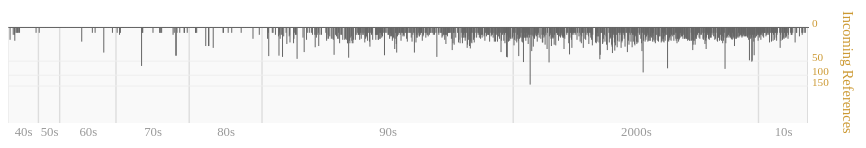
D3 v3 page, settled after 480 driven frames (8 s of simulated time); the page loaded 1 data file(s).


// ── scrrel03.horizontal.js

var data;
var chart;
var selectedRes;

var xScale;
var horizonY = 430;
var resMaxHeight = 60;
var getX;
var getHeight;

var incomingRefColor = '#f60';
var outgoingRefColor = '#33f';


function getResUrl(d) {
  return 'http://search.un.org/search?q=S%2FRES%2F' + d.res + '&output=xml_no_dtd&proxystylesheet=UN_ODS_test&client=UN_ODS_test&getfields=DocumentSymbol.Title.Size.PublicationDate&ProxyReload=1&sort=date%3AD%3AL%3Ad1&entqr=3&entsp=a&ud=1&filter=0&num=&site=ods_un_org';
}

function resComparator(a, b) {
  return a.res < b.res ? -1 : a.res > b.res ? 1 : 0;
}

function xToData(x) {
	var res = Math.floor(xScale.invert(x));
	
	// Fetch the closest resolution.
	for (var i = 0; i < data.nodes.length; i++) {
		var node = data.nodes[i];
		if (node.res > res) {
			var prevNode = data.nodes[i-1];
			if (prevNode && node.res - res > res - prevNode.res) {
				return prevNode;
			}
			else {
				return node;
			}
		}
	}
	
	return null;
}

function mouseToData(m) {
  var res = Math.floor(xScale.invert(m[0]));

  var neighborhood = data.nodes.filter(function(d) {
    return res - 10 < d.res && d.res < res + 10;
  });

  var nearest, nearestDistSq;
  neighborhood.forEach(function(d) {
    var dx = getX(d) - m[0];
    var dy = horizonY + 1 + getHeight(d) - m[1];
    var distSq = dx*dx + dy*dy;
    if (nearestDistSq == null || distSq < nearestDistSq) {
      nearestDistSq = distSq;
      nearest = d;
    }
  });

  return nearest;
}

function resToData(res) {
	for (var i = 0; i < data.nodes.length; i++) {
		if (data.nodes[i].res == res) {
			return data.nodes[i];
		}
	}
}

function selectResolution(res) {
	if (selectedRes == res) return;
	
	selectedRes = res;
  location.hash = res ? res : '';
	
	d3.selectAll('ul.refList li').remove();
		
	if (selectedRes) {
    d3.select('#container').attr('class', 'active');

		chart.selectAll('rect.resolution')
			.style('opacity', function(d) {
				return d.res == selectedRes ? 1 : 0.1});
				
		var incomingRefRes = data.edges.filter(function(d,i,a) {
			return d.target == selectedRes;
		}).map(function(d) { return {res: d.source, count: d.count}; })
      .sort(resComparator);
		
		var outgoingRefRes = data.edges.filter(function(d,i,a) {
			return d.source == selectedRes;
		}).map(function(d) { return {res: d.target, count: d.count}; })
      .sort(resComparator);
		
		$('#incomingRefPanel .refListLabel').text('Incoming References'
			+ ' (' + incomingRefRes.length + ' ' + (incomingRefRes.length == 1 ? 'document' : 'documents') + ')');
		
		d3.select('#incomingRefList').selectAll('li')
				.data(incomingRefRes)
			.enter()
				.append('li')
        .append('a')
          .attr('href', getResUrl)
          .attr('target', '_blank')
			  	.text(function(d) { return 'S/RES/' + d.res; });
		
		$('#outgoingRefPanel .refListLabel').text('Outgoing References'
			+ ' (' + outgoingRefRes.length + ' ' + (outgoingRefRes.length == 1 ? 'document' : 'documents') + ')');
		
		d3.select('#outgoingRefList').selectAll('li')
				.data(outgoingRefRes)
			.enter()
				.append('li')
        .append('a')
          .attr('href', getResUrl)
          .attr('target', '_blank')
			  	.text(function(d) { return 'S/RES/' + d.res; });
	}
	else {
    d3.select('#container').attr('class', 'inactive');

		chart.selectAll('rect.resolution')
			.style('opacity', 1);
			
		$('#incomingRefPanel .refListLabel').html('Incoming References');
		$('#outgoingRefPanel .refListLabel').html('Outgoing References');
	}
	
	emphasizeResolution(selectedRes);
}

function emphasizeResolution(res) {
	if (res == null) {
			chart.selectAll('path')
				.style('display', 'none');
		}
		else {
			chart.selectAll('path')
				.filter(function(d) { return d.target == res; })
				.sort(function(a,b) {
					a = a.source;
					b = b.source;
					if (a < b) return -1;
					if (a > b) return 1;
					return 0;
				})
						.style('display', 'inline')
						.attr('stroke', incomingRefColor)
						.style('opacity', 0)
					.transition()
						.delay(function(d,i) { return 300 + i*50; })
						.duration(300)
						.style('opacity', 1);
				
			chart.selectAll('path')
				.filter(function(d) { return d.source == res; })
				.sort(function(a,b) {
					a = a.target;
					b = b.target;
					if (a < b) return -1;
					if (a > b) return 1;
					return 0;
				})
						.style('display', 'inline')
						.attr('stroke', outgoingRefColor)
						.style('opacity', 0)
					.transition()
						.delay(function(d,i) { return i*50; })
						.duration(300)
						.style('opacity', 1);
			
			chart.selectAll('path')
				.filter(function(d) { return d.source != res && d.target != res; })
					.style('display', 'none');
		}
}

d3.json('step07_output02.json', function(json) {
	data = json;
	
	var w = 800, h = 560;
	resCount = d3.max(json.nodes, function(d) { return d.res; });
	
	xScale = d3.scale.linear()
		.domain([0, resCount])
		.range([0, w]);
	
	getX = function(d,i,a) {
		return xScale(d.res);
	};
	
	var getResLabelX = function(x) {
		return Math.max(62, Math.min(w - 62, x));
	};
	
	var hScale = d3.scale.pow()
		.exponent(0.5)
		.domain([0, 150])
		.range([1, resMaxHeight]);
	
	getHeight = function(d,i,a) {
		return hScale(d['in']);
	};
	
	var getPathData = function(d,i,a) {
		var x0 = xScale(d.source), x1 = xScale(d.target);
		var dx = x0 - x1;
		var r = Math.abs(dx) / 2;
		return 'M ' + x1 + ',' + horizonY + ' '
			+ 'a ' + r + ',' + r + ' 0 0,1 ' + dx + ',0';
	};

	chart = d3.select('#container')
    .attr('class', 'inactive')
		.append('svg:svg')
			.attr('id', 'chart')
			.attr('width', w + 50)
			.attr('height', h);

	var backing = chart.append('svg:rect')
		.attr('class', 'backing')
		.attr('y', horizonY + 1)
		.attr('width', w)
		.attr('height', 96);

	var decades = d3.nest()
		.key(function(d) { return Math.floor(d.year / 10) * 10; })
		.rollup(function(ds) { return [ds[0].res, ds[ds.length-1].res]; })
		.entries(data.nodes);

	var decadeRects = chart.selectAll('rect.decade')
			.data(decades)
		.enter().append('svg:rect')
			.attr('class', 'decade')
			.attr('x', function(d) { return xScale(d.values[0]); })
			.attr('y', horizonY + 1)
			.attr('width', function(d) {
				return xScale(d.values[1]) - xScale(d.values[0]) - 1;
			})
			.attr('height', 96);

  var decadeLabels = chart.selectAll('text.decade')
      .data(decades)
    .enter().append('svg:text')
      .attr('class', 'decade')
      .attr('x', function(d) { return (xScale(d.values[0]) + xScale(d.values[1])) / 2; })
      .attr('y', horizonY + 110)
      .text(function(d) { return d.key == 2000 ? '2000s' : String(d.key).substring(2) + 's'; });
	
	var ticks = chart.selectAll('line.tick')
			.data(hScale.ticks(4))
		.enter().append('svg:line')
			.attr('class', 'tick')
			.attr('x1', 0)
			.attr('x2', w)
			.attr('y1', function(d) { return horizonY + hScale(d); })
			.attr('y2', function(d) { return horizonY + hScale(d); });
	
	var labels = chart.selectAll('text.tick')
			.data(hScale.ticks(4))
		.enter().append('svg:text')
			.attr('class', 'tick')
			.attr('x', w + 4)
			.attr('y', function(d) { return horizonY + hScale(d); })
			.text(String);
	
	var axisLabel = chart.append('svg:text')
		.attr('class', 'y-axis')
		.attr('transform', 'rotate(90) translate('
			+ (horizonY - 15) + ',' + -(w + 35) + ')')
		.text('Incoming References');

	var node = chart.selectAll('rect.resolution')
			.data(json.nodes)
		.enter().append('svg:rect')
			.attr('class', 'resolution')
			.attr('x', getX)
			.attr('y', horizonY + 1)
			.attr('width', 1)
			.attr('height', getHeight);
	
	node.append('title')
		.text(function(d) { return "S/RES/" + d.res; });
	
	var edge = chart.selectAll('path')
			.data(json.edges)
		.enter().append('svg:path')
			.attr('fill', 'none')
			.attr('stroke-width', 1)
			.attr('d', getPathData);
	
	// Sets some styles.
	emphasizeResolution(null);
	
	var resLabel = chart.append('svg:text')
		.attr('class', 'resLabel')
		.style('display', 'none');

  var resInfo = chart.append('svg:text')
    .attr('class', 'resInfo')
    .style('display', 'none');
	
	var hitArea = chart.append('svg:rect')
		.attr('class', 'hitArea')
		.attr('y', horizonY + 1)
		.attr('width', w)
		.attr('height', 96);
		
	hitArea
		.on('mousemove', function(g, i) {
			var data = mouseToData(d3.svg.mouse(this));
			if (data) {
				resLabel
					.style('display', 'inline')
					.style('font-weight', 'normal')
					.attr('x', getResLabelX(xScale(data.res)))
					.attr('y', horizonY + resMaxHeight + 16)
					.text('S/RES/' + data.res);

        var incoming = data['in'];
        resInfo
          .style('display', 'inline')
					.attr('x', getResLabelX(xScale(data.res)))
					.attr('y', horizonY + resMaxHeight + 28)
					.text(incoming == 1 ? "1 incoming reference" : incoming + " incoming references");
					
				chart.selectAll('rect.resolution')
					.style('opacity', function(d) { return d.res == data.res ? 1 : 0.1});
			}
		})
		.on('click', function(g, i) {
			d3.event.stopPropagation();
			
			var data = mouseToData(d3.svg.mouse(this));
			selectResolution(data.res);
		})
		.on('mouseout', function(g, i) {
			
			if (selectedRes) {
				resLabel
					.style('display', 'inline')
					.style('font-weight', 'bold')
					.attr('x', getResLabelX(xScale(selectedRes)))
					.attr('y', horizonY + resMaxHeight + 16)
					.text('S/RES/' + selectedRes);

        var incoming = resToData(selectedRes)['in'];
        resInfo
          .style('display', 'inline')
					.attr('x', getResLabelX(xScale(selectedRes)))
					.attr('y', horizonY + resMaxHeight + 28)
					.text(incoming == 1 ? "1 incoming reference" : incoming + " incoming references");

				chart.selectAll('rect.resolution')
					.style('opacity', function(d) { return d.res == selectedRes ? 1 : 0.1});
			}
			else {
				resLabel
					.style('display', 'none');

        resInfo
          .style('display', 'none');
				
				chart.selectAll('rect.resolution')
					.style('opacity', 1);
			}
		});
		
	d3.select('html').on('click', function() {
  	switch (d3.event.target.localName)
		{
			case 'html':
			case 'body':
			case 'svg':
      case 'div':
				selectResolution();
				
				chart.selectAll('rect.resolution')
					.style('opacity', 1);
					
				resLabel
					.style('display', 'none');
					
				resInfo
					.style('display', 'none');
				break;
		}
	});

  var fragment = String(location.hash);
  if (fragment && fragment.length > 0) {
    if (fragment.charAt(0) == '#') {
      fragment = fragment.substring(1);
    }
		var re = /^(?:S\/RES\/)?(\d+)$/i;
		var match = re.exec(fragment);
		if (match && match.length > 1) {
			var maxRes = data.nodes[data.nodes.length - 1].res;
			var res = Math.max(1, Math.min(maxRes, parseInt(match[1])));
			$('#jumpInput').val(res);
      selectResolution(res);
    }
  }
});

$(function() {
  $('#jumpInput').keypress(function(evt) {
    var code = evt.keyCode || evt.which;
    if (code == 13) {
      $('#jumpButton').trigger('click');
    }
  });

	$('#jumpButton').button().click(function(evt) {
		evt.stopPropagation();
		
		var text = $('#jumpInput').val();
		var re = /^(?:S\/RES\/)?(\d+)$/i;
		var match = re.exec(text);
		if (match && match.length > 1) {
			var maxRes = data.nodes[data.nodes.length - 1].res;
			var res = Math.max(1, Math.min(maxRes, parseInt(match[1])));
			$('#jumpInput').val(res);
			selectResolution(res);
		}
		else {
			alert("Unable to understand resolution number. Please enter only numbers.");
		}
	});
});






### data: step07_output02.json
{
 "nodes": [
  {
   "res": 1,
   "in": 0,
   "year": 1946
  },
  {
   "res": 2,
   "in": 0,
   "year": 1946
  },
  {
   "res": 3,
   "in": 0,
   "year": 1946
  },
  {
   "res": 4,
   "in": 6,
   "year": 1946
  },
  {
   "res": 5,
   "in": 0,
   "year": 1946
  },
  {
   "res": 6,
   "in": 0,
   "year": 1946
  },
  {
   "res": 7,
   "in": 0,
   "year": 1946
  },
  {
   "res": 8,
   "in": 0,
   "year": 1946
  },
  "... 2,024 more items"
 ],
 "edges": [
  {
   "source": 1028,
   "target": 997
  },
  {
   "source": 1029,
   "target": 965
  },
  {
   "source": 1029,
   "target": 1013
  },
  {
   "source": 1029,
   "target": 955
  },
  {
   "source": 1029,
   "target": 978
  },
  {
   "source": 1029,
   "target": 997
  },
  {
   "source": 1029,
   "target": 872
  },
  {
   "source": 1029,
   "target": 912
  },
  "... 5,009 more items"
 ]
}